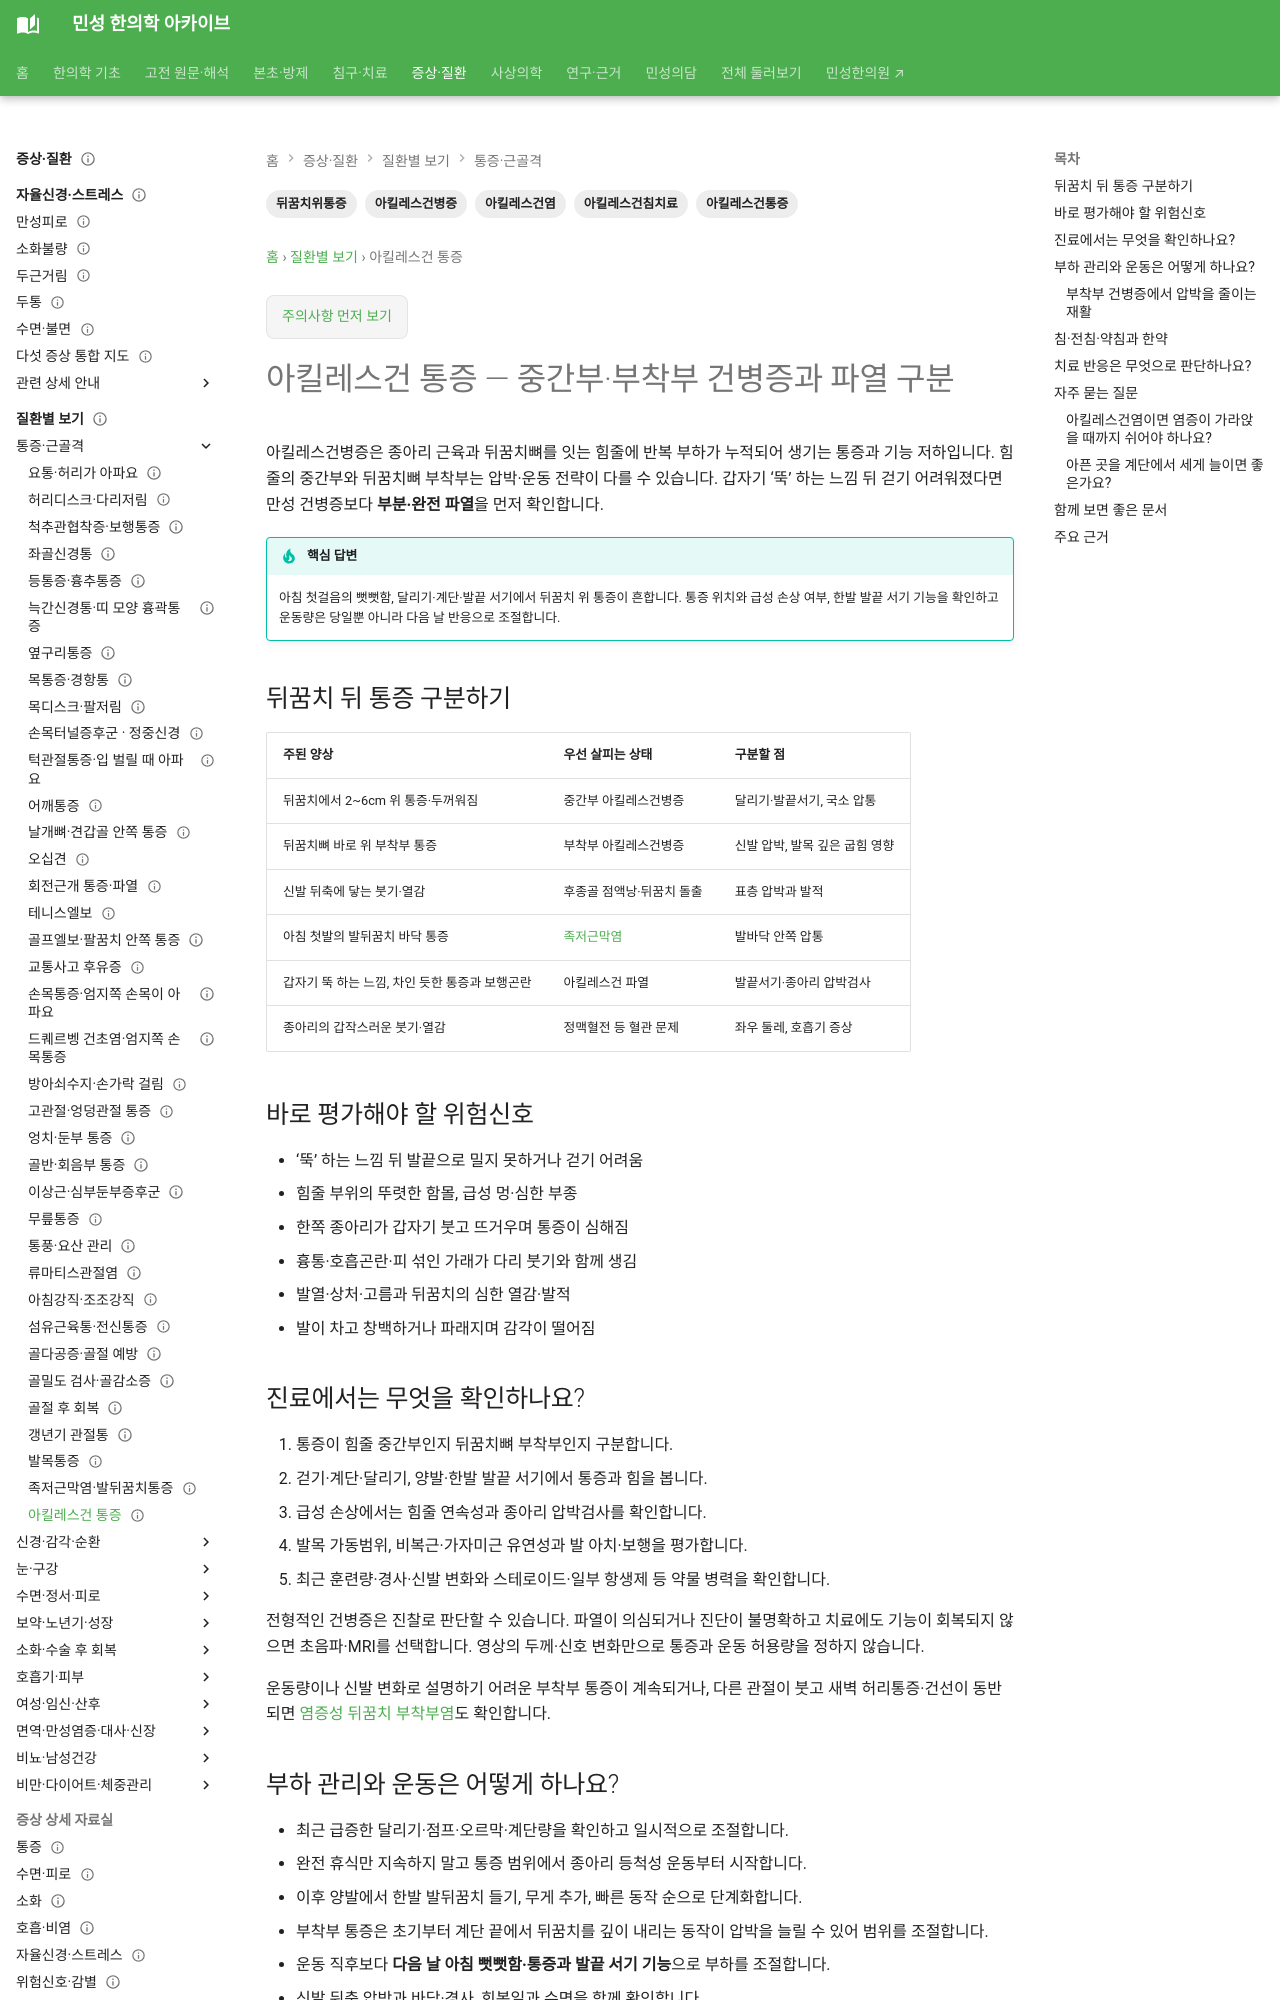

repository: joowon1111/minseong-korean-medicine-wiki · page: conditions/achilles-pain/index.html · generator: mkdocs

---
title: 아킬레스건 통증 — 중간부·부착부 건병증과 파열 구분
description: 뒤꿈치 위 아킬레스건 통증을 중간부·부착부 건병증, 점액낭·파열과 구분하고 부하 관리, 운동, 침·약침·한약과 회복 기준을 안내합니다.
tags: [아킬레스건통증, 아킬레스건염, 아킬레스건병증, 뒤꿈치위통증, 아킬레스건침치료]
status: 검토완료
last_reviewed: 2026-09-19
---
# 아킬레스건 통증 — 중간부·부착부 건병증과 파열 구분

아킬레스건병증은 종아리 근육과 뒤꿈치뼈를 잇는 힘줄에 반복 부하가 누적되어 생기는 통증과 기능 저하입니다. 힘줄의 중간부와 뒤꿈치뼈 부착부는 압박·운동 전략이 다를 수 있습니다. 갑자기 ‘뚝’ 하는 느낌 뒤 걷기 어려워졌다면 만성 건병증보다 **부분·완전 파열**을 먼저 확인합니다.

!!! tip "핵심 답변"
    아침 첫걸음의 뻣뻣함, 달리기·계단·발끝 서기에서 뒤꿈치 위 통증이 흔합니다. 통증 위치와 급성 손상 여부, 한발 발끝 서기 기능을 확인하고 운동량은 당일뿐 아니라 다음 날 반응으로 조절합니다.

## 뒤꿈치 뒤 통증 구분하기

| 주된 양상 | 우선 살피는 상태 | 구분할 점 |
|---|---|---|
| 뒤꿈치에서 2~6cm 위 통증·두꺼워짐 | 중간부 아킬레스건병증 | 달리기·발끝서기, 국소 압통 |
| 뒤꿈치뼈 바로 위 부착부 통증 | 부착부 아킬레스건병증 | 신발 압박, 발목 깊은 굽힘 영향 |
| 신발 뒤축에 닿는 붓기·열감 | 후종골 점액낭·뒤꿈치 돌출 | 표층 압박과 발적 |
| 아침 첫발의 발뒤꿈치 바닥 통증 | [족저근막염](plantar-fasciitis.md) | 발바닥 안쪽 압통 |
| 갑자기 뚝 하는 느낌, 차인 듯한 통증과 보행곤란 | 아킬레스건 파열 | 발끝서기·종아리 압박검사 |
| 종아리의 갑작스러운 붓기·열감 | 정맥혈전 등 혈관 문제 | 좌우 둘레, 호흡기 증상 |

## 바로 평가해야 할 위험신호

- ‘뚝’ 하는 느낌 뒤 발끝으로 밀지 못하거나 걷기 어려움
- 힘줄 부위의 뚜렷한 함몰, 급성 멍·심한 부종
- 한쪽 종아리가 갑자기 붓고 뜨거우며 통증이 심해짐
- 흉통·호흡곤란·피 섞인 가래가 다리 붓기와 함께 생김
- 발열·상처·고름과 뒤꿈치의 심한 열감·발적
- 발이 차고 창백하거나 파래지며 감각이 떨어짐

## 진료에서는 무엇을 확인하나요?

1. 통증이 힘줄 중간부인지 뒤꿈치뼈 부착부인지 구분합니다.
2. 걷기·계단·달리기, 양발·한발 발끝 서기에서 통증과 힘을 봅니다.
3. 급성 손상에서는 힘줄 연속성과 종아리 압박검사를 확인합니다.
4. 발목 가동범위, 비복근·가자미근 유연성과 발 아치·보행을 평가합니다.
5. 최근 훈련량·경사·신발 변화와 스테로이드·일부 항생제 등 약물 병력을 확인합니다.

전형적인 건병증은 진찰로 판단할 수 있습니다. 파열이 의심되거나 진단이 불명확하고 치료에도 기능이 회복되지 않으면 초음파·MRI를 선택합니다. 영상의 두께·신호 변화만으로 통증과 운동 허용량을 정하지 않습니다.

운동량이나 신발 변화로 설명하기 어려운 부착부 통증이 계속되거나, 다른 관절이 붓고 새벽 허리통증·건선이 동반되면 [염증성 뒤꿈치 부착부염](heel-pain.md#heel-enthesitis)도 확인합니다.

## 부하 관리와 운동은 어떻게 하나요?

- 최근 급증한 달리기·점프·오르막·계단량을 확인하고 일시적으로 조절합니다.
- 완전 휴식만 지속하지 말고 통증 범위에서 종아리 등척성 운동부터 시작합니다.
- 이후 양발에서 한발 발뒤꿈치 들기, 무게 추가, 빠른 동작 순으로 단계화합니다.
- 부착부 통증은 초기부터 계단 끝에서 뒤꿈치를 깊이 내리는 동작이 압박을 늘릴 수 있어 범위를 조절합니다.
- 운동 직후보다 **다음 날 아침 뻣뻣함·통증과 발끝 서기 기능**으로 부하를 조절합니다.
- 신발 뒤축 압박과 바닥·경사, 회복일과 수면을 함께 확인합니다.
